Photos from the image-classification dataset "roboflowIsoObj_Clip" in the GitHub repository jadetangyy0820/CLIP. Its 14 classes are: 11111-Egg, 22222-Banana, 33333-Butter, 4157005670-almondmilk, 44444-DietCoke, 55555-Coke, 7874222803-sugar, almond, banana, butter, coke, dietcoke, egg, sugar.

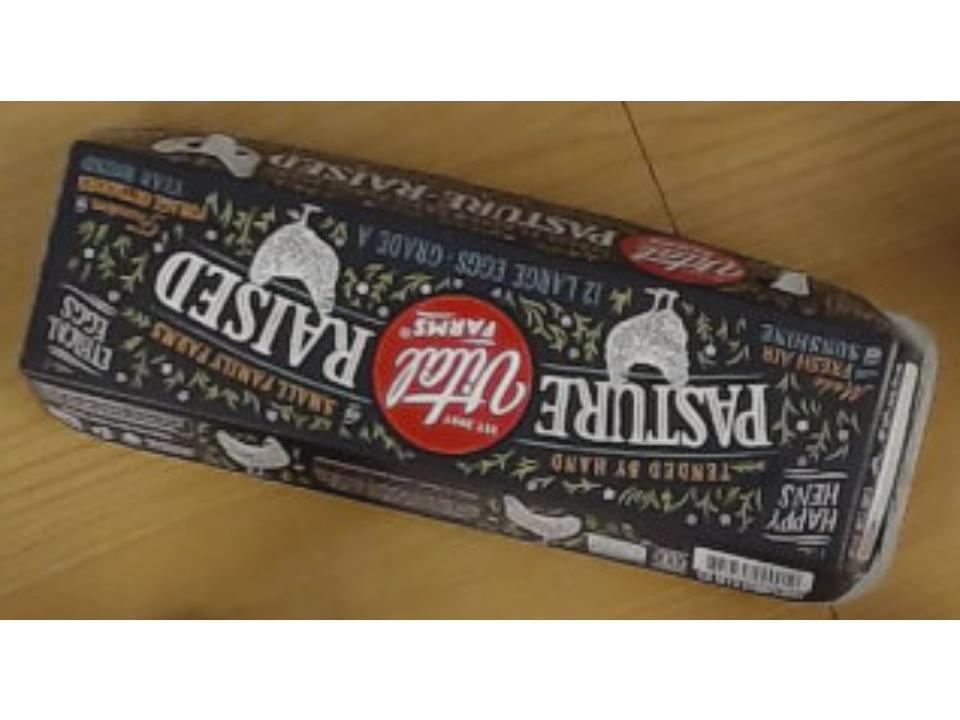
Label: 11111-Egg

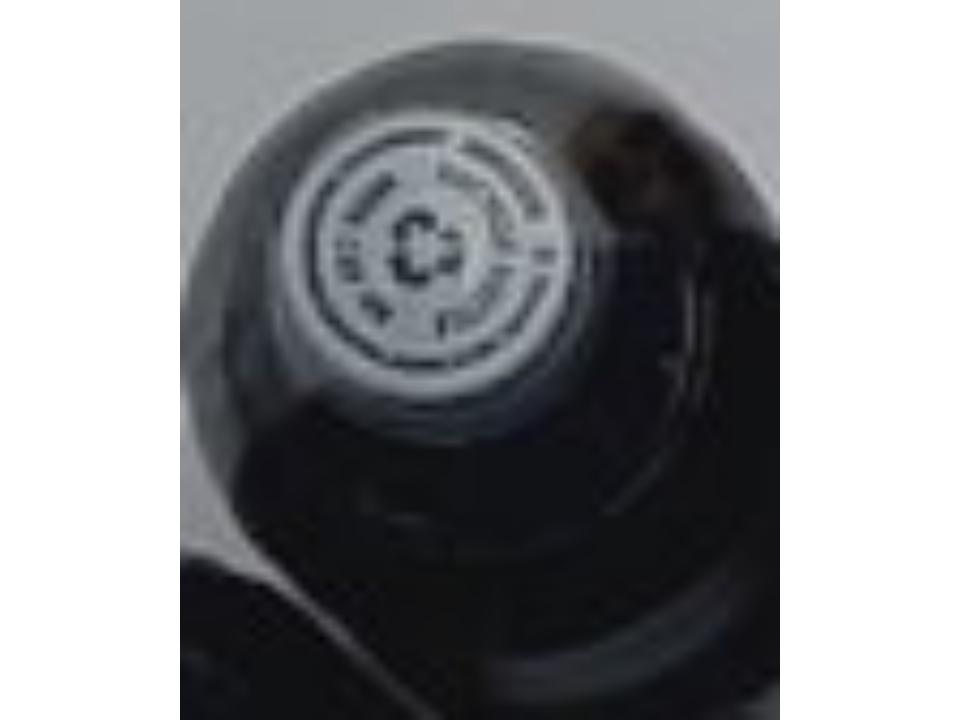
Label: 44444-DietCoke

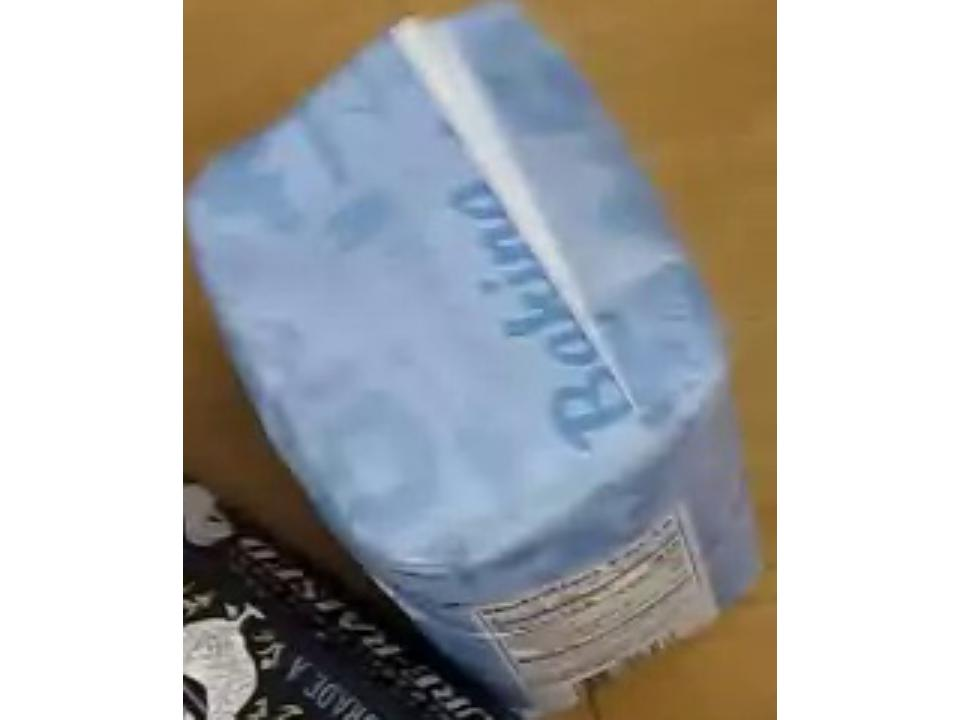
Label: sugar

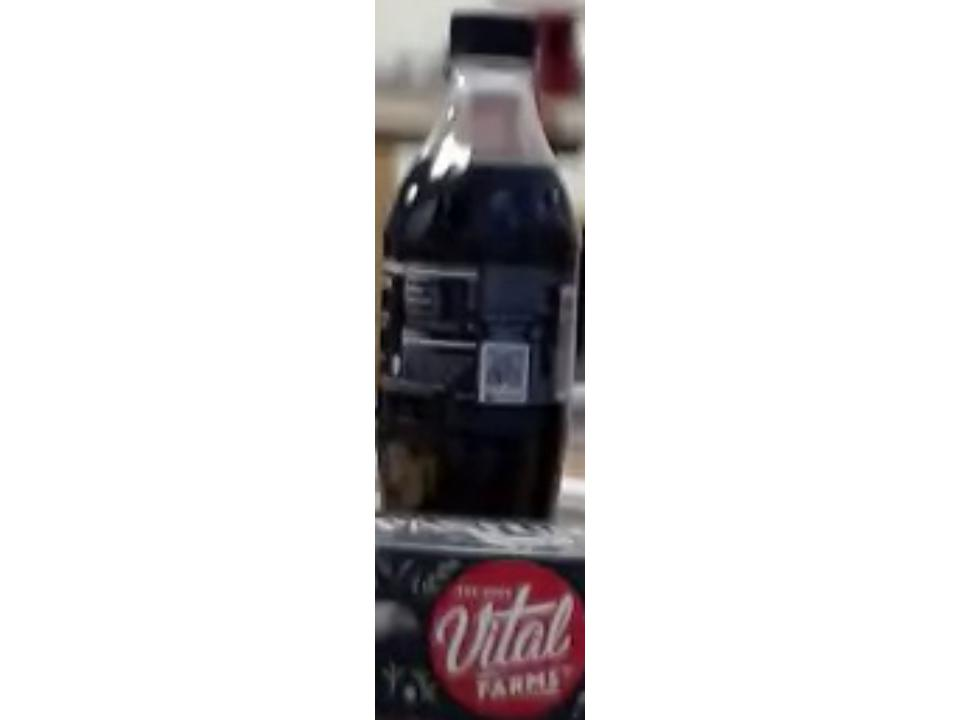
Label: coke

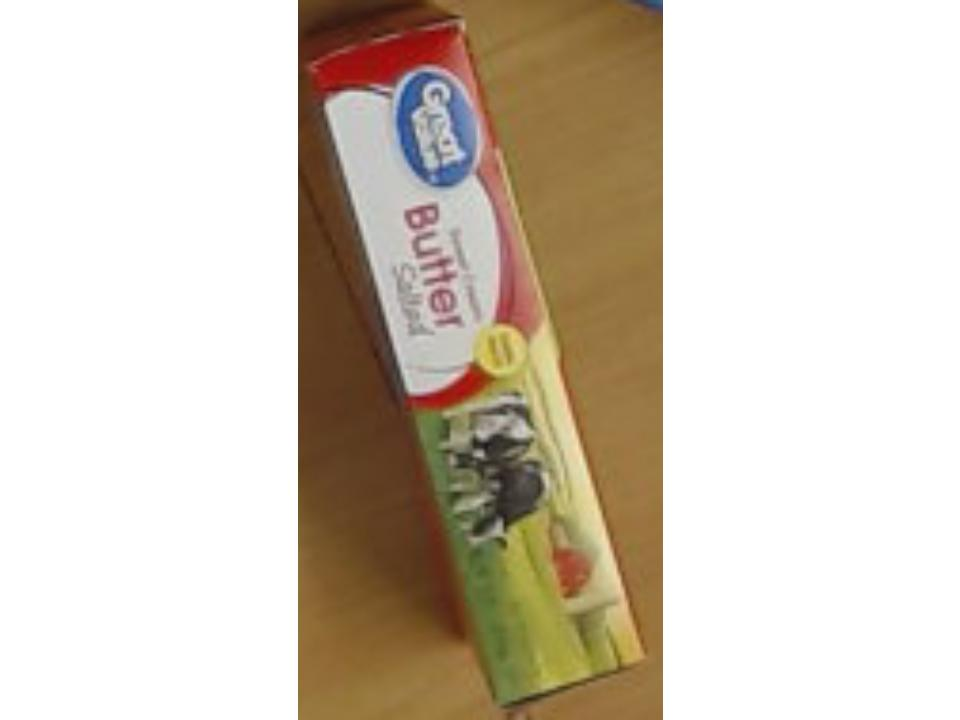
Label: 33333-Butter

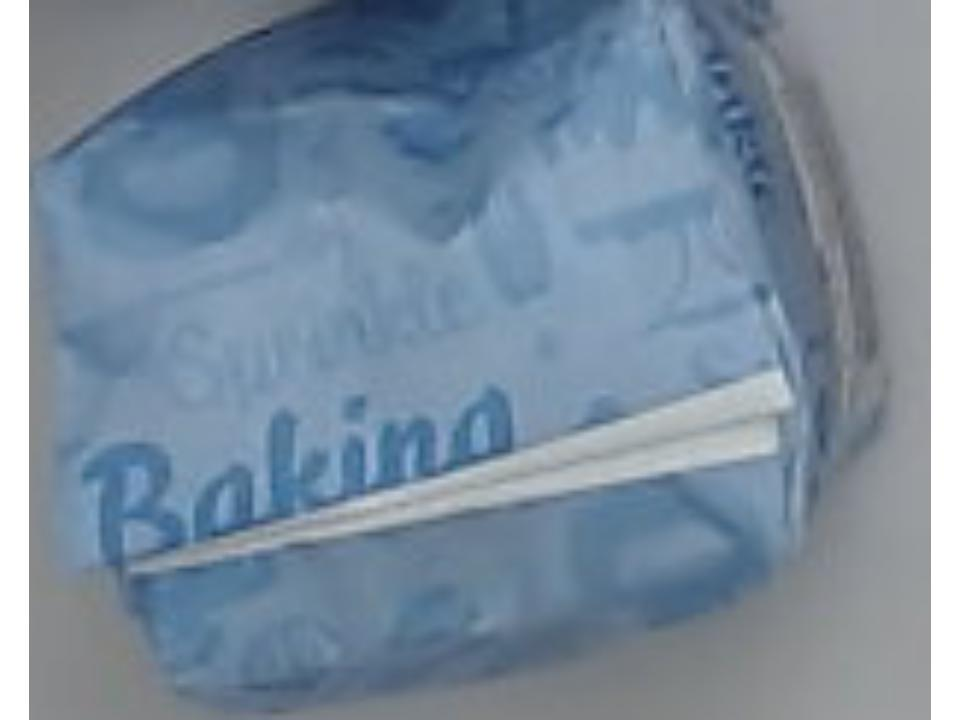
Label: 7874222803-sugar
